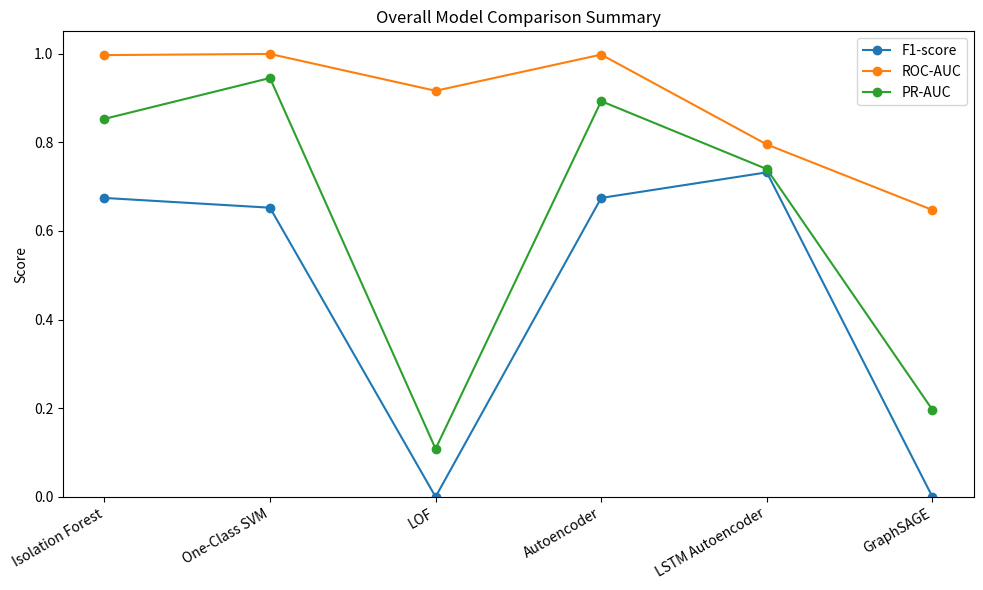
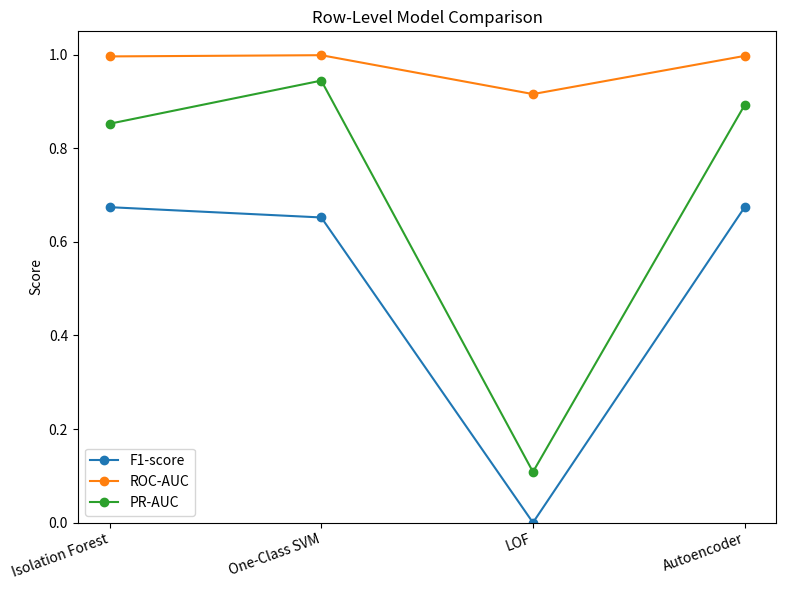

These charts were generated, in order, by the following Python code:
import os
import pandas as pd
import matplotlib.pyplot as plt
import numpy as np

print("Step 1: script started")

# =========================
# 1. Output folder
# =========================
outdir = "outputs"
os.makedirs(outdir, exist_ok=True)
print("Step 2: output folder ready ->", outdir)

# =========================
# 2. Final summary table
# =========================
summary = pd.DataFrame([
    ["Isolation Forest", "Traditional ML", "Row-level", 0.5085, 1.0000, 0.6742, 0.9964, 0.8525],
    ["One-Class SVM", "Traditional ML", "Row-level", 0.4839, 1.0000, 0.6522, 0.9990, 0.9447],
    ["LOF", "Traditional ML", "Row-level", 0.0000, 0.0000, 0.0000, 0.9159, 0.1084],
    ["Autoencoder", "Deep Learning", "Row-level", 0.5085, 1.0000, 0.6742, 0.9975, 0.8925],
    ["LSTM Autoencoder", "Deep Learning / UEBA", "Sequence-level", 0.7611, 0.7049, 0.7319, 0.7948, 0.7393],
    ["GraphSAGE", "Graph-based ML", "Node-level", 0.0000, 0.0000, 0.0000, 0.6471, 0.1964],
], columns=[
    "Model", "Model_Type", "Evaluation_Level",
    "Precision", "Recall", "F1_Score", "ROC_AUC", "PR_AUC"
])

summary_csv = os.path.join(outdir, "model_comparison_summary.csv")
summary.to_csv(summary_csv, index=False)
print("Step 3: summary csv saved ->", summary_csv)

# =========================
# 3. Overall comparison plot
# =========================
plt.figure(figsize=(10, 6))

x = np.arange(len(summary))

plt.plot(x, summary["F1_Score"], marker="o", label="F1-score")
plt.plot(x, summary["ROC_AUC"], marker="o", label="ROC-AUC")
plt.plot(x, summary["PR_AUC"], marker="o", label="PR-AUC")

plt.xticks(x, summary["Model"], rotation=30, ha="right")
plt.ylim(0, 1.05)
plt.ylabel("Score")
plt.title("Overall Model Comparison Summary")
plt.legend()
plt.tight_layout()

overall_plot = os.path.join(outdir, "overall_model_comparison.png")
plt.savefig(overall_plot, dpi=200)
plt.close()

print("Step 4: overall plot saved ->", overall_plot)

# =========================
# 4. Row-level models plot
# =========================
row_models = summary[summary["Evaluation_Level"] == "Row-level"]

plt.figure(figsize=(8, 6))

x_row = np.arange(len(row_models))

plt.plot(x_row, row_models["F1_Score"], marker="o", label="F1-score")
plt.plot(x_row, row_models["ROC_AUC"], marker="o", label="ROC-AUC")
plt.plot(x_row, row_models["PR_AUC"], marker="o", label="PR-AUC")

plt.xticks(x_row, row_models["Model"], rotation=20, ha="right")
plt.ylim(0, 1.05)
plt.ylabel("Score")
plt.title("Row-Level Model Comparison")
plt.legend()
plt.tight_layout()

row_plot = os.path.join(outdir, "row_level_model_comparison.png")
plt.savefig(row_plot, dpi=200)
plt.close()

print("Step 5: row-level plot saved ->", row_plot)

print("\nDone.")
print("Generated files:")
print("-", summary_csv)
print("-", overall_plot)
print("-", row_plot)
